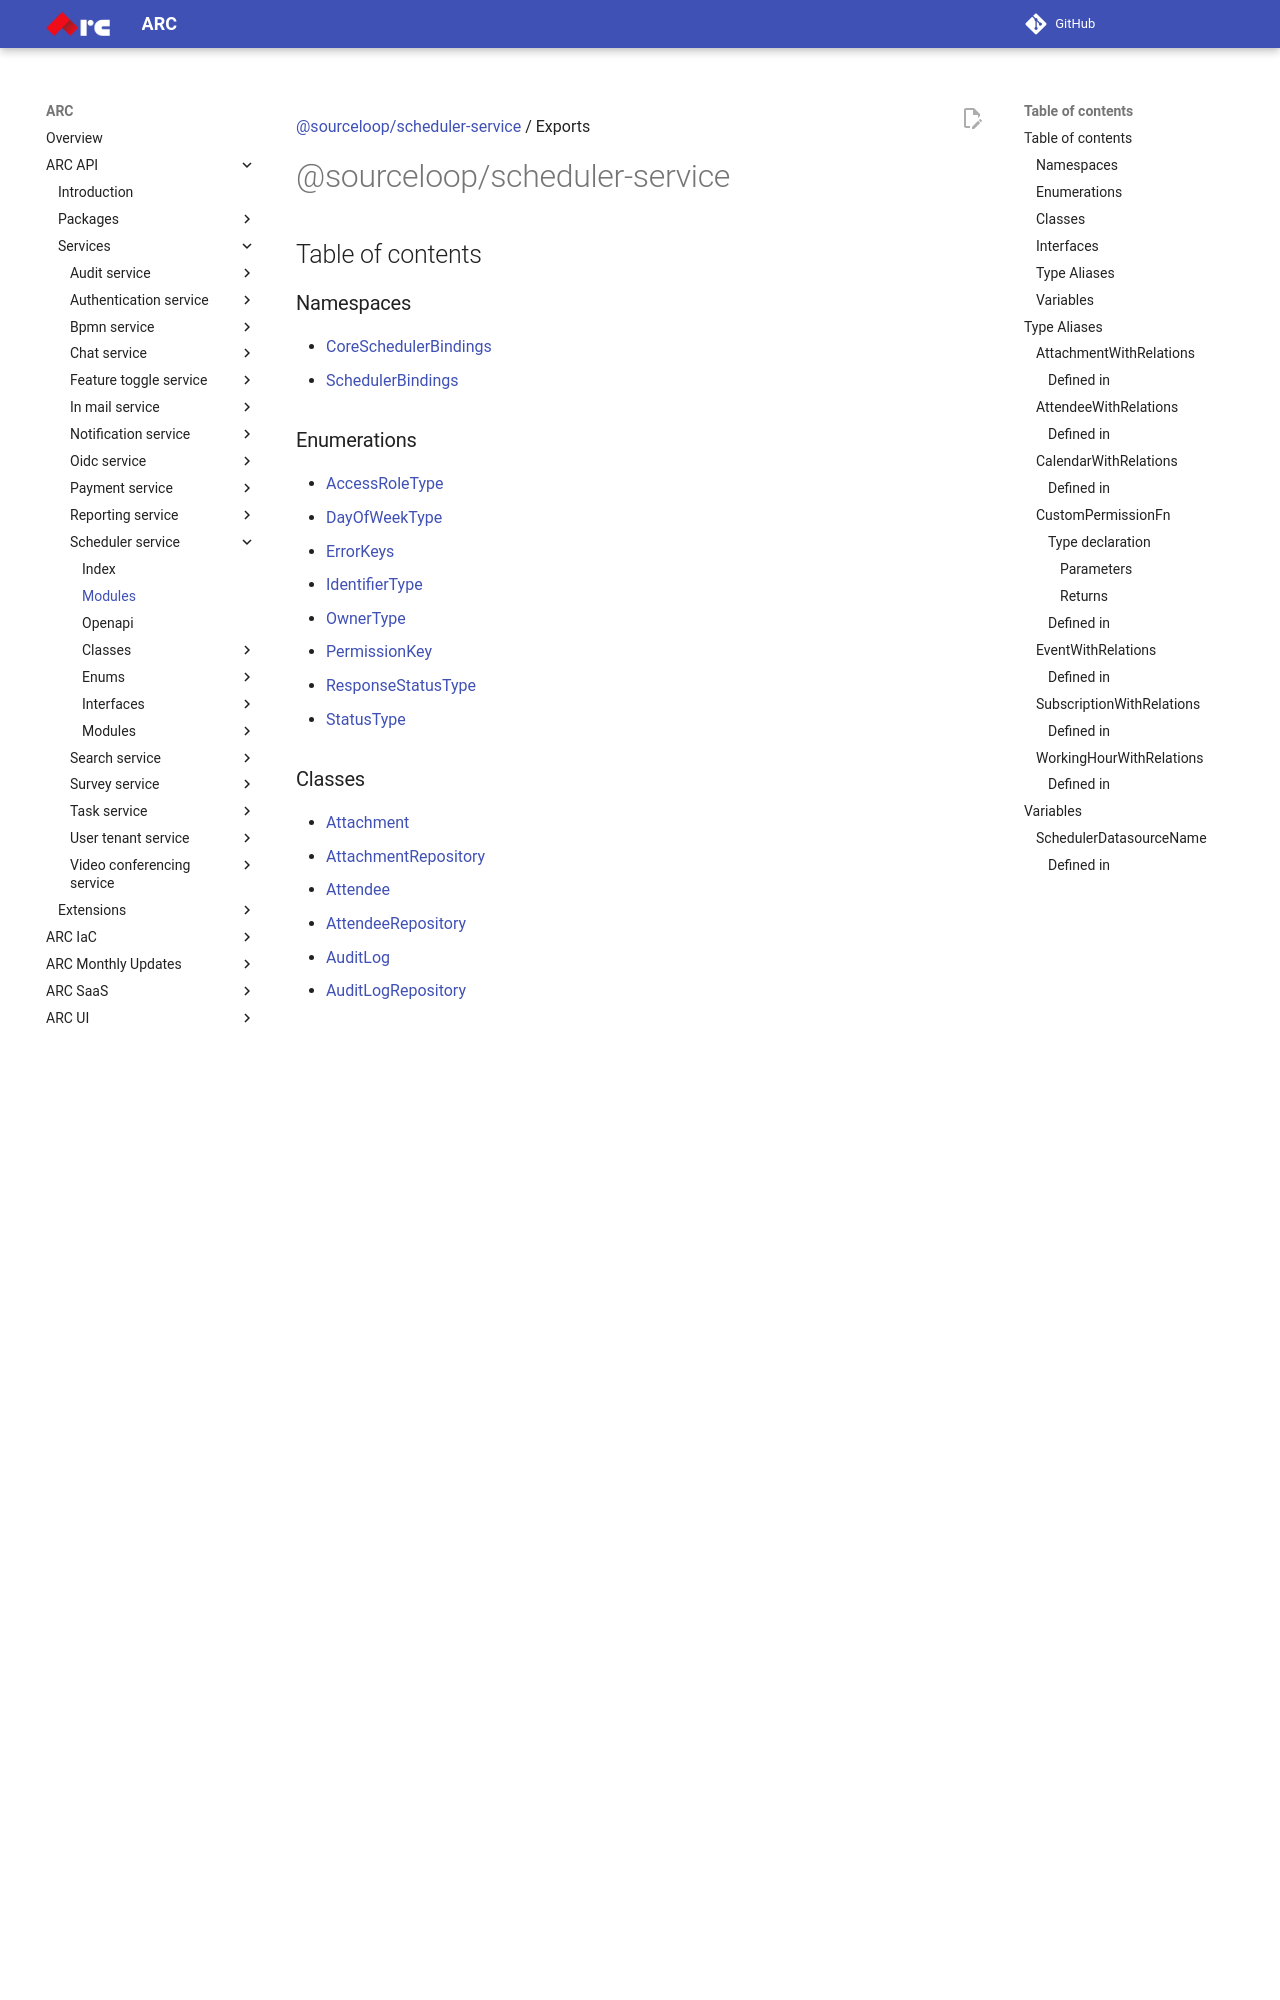

repository: sourcefuse/arc-docs · page: arc-api-docs/services/scheduler-service/modules/index.html · generator: mkdocs

[@sourceloop/scheduler-service](README.md) / Exports

# @sourceloop/scheduler-service

## Table of contents

### Namespaces

- [CoreSchedulerBindings](modules/CoreSchedulerBindings.md)
- [SchedulerBindings](modules/SchedulerBindings.md)

### Enumerations

- [AccessRoleType](enums/AccessRoleType.md)
- [DayOfWeekType](enums/DayOfWeekType.md)
- [ErrorKeys](enums/ErrorKeys.md)
- [IdentifierType](enums/IdentifierType.md)
- [OwnerType](enums/OwnerType.md)
- [PermissionKey](enums/PermissionKey.md)
- [ResponseStatusType](enums/ResponseStatusType.md)
- [StatusType](enums/StatusType.md)

### Classes

- [Attachment](classes/Attachment.md)
- [AttachmentRepository](classes/AttachmentRepository.md)
- [Attendee](classes/Attendee.md)
- [AttendeeRepository](classes/AttendeeRepository.md)
- [AuditLog](classes/AuditLog.md)
- [AuditLogRepository](classes/AuditLogRepository.md)
- [Calendar](classes/Calendar.md)
- [CalendarDTO](classes/CalendarDTO.md)
- [CalendarEventService](classes/CalendarEventService.md)
- [CalendarRepository](classes/CalendarRepository.md)
- [CalendarService](classes/CalendarService.md)
- [ConditionalAuditLog](classes/ConditionalAuditLog.md)
- [Event](classes/Event.md)
- [EventAttendeeView](classes/EventAttendeeView.md)
- [EventAttendeeViewItemDTO](classes/EventAttendeeViewItemDTO.md)
- [EventAttendeeViewRepository](classes/EventAttendeeViewRepository.md)
- [EventDTO](classes/EventDTO.md)
- [EventRepository](classes/EventRepository.md)
- [EventService](classes/EventService.md)
- [FreeBusyDTO](classes/FreeBusyDTO.md)
- [SchedulerServiceComponent](classes/SchedulerServiceComponent.md)
- [Settings](classes/Settings.md)
- [SettingsRepository](classes/SettingsRepository.md)
- [Subscription](classes/Subscription.md)
- [SubscriptionRepository](classes/SubscriptionRepository.md)
- [Theme](classes/Theme.md)
- [ThemeRepository](classes/ThemeRepository.md)
- [ValidatorService](classes/ValidatorService.md)
- [WorkingHour](classes/WorkingHour.md)
- [WorkingHourRepository](classes/WorkingHourRepository.md)

### Interfaces

- [AttachmentRelations](interfaces/AttachmentRelations.md)
- [AttendeeRelations](interfaces/AttendeeRelations.md)
- [CalendarRelations](interfaces/CalendarRelations.md)
- [EventRelations](interfaces/EventRelations.md)
- [ISchedulerConfig](interfaces/ISchedulerConfig.md)
- [IStartEndTime](interfaces/IStartEndTime.md)
- [SubscriptionRelations](interfaces/SubscriptionRelations.md)
- [WorkingHourRelations](interfaces/WorkingHourRelations.md)
